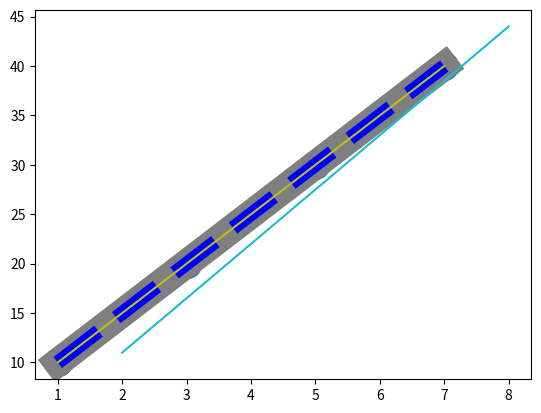

Write Python code to recreate this figure.
import matplotlib.pyplot as plt
import numpy as np

# Markers
x = np.array([1,3,5,7])
y = np.array([10,20,30,40])
plt.plot(x,y,'o')
plt.show()

# "Star"
plt.plot(x,y,'*')
plt.show()

# "Point"
plt.plot(x,y,'.')
plt.show()

# "Hexagon"
plt.plot(x,y,'H')
plt.show()

# "Diamond filled"
plt.plot(x,y,'D')
plt.show()

# "pentagon"
plt.plot(x,y,'P')
plt.show()

# "Triangle up"
plt.plot(x,y,'^')
plt.show()

# "Triangle right"
plt.plot(x,y,'>')
plt.show()

# "Triangle up"
plt.plot(x,y,'2')
plt.show()

# "Triangle right"
plt.plot(x,y,'4')
plt.show()

# "Horizontal line"
plt.plot(x,y,'-')
plt.show()

# "X filled"
plt.plot(x,y,'X')
plt.show()

# "plus"
plt.plot(x,y,'+')
plt.show()

# "Square"
plt.plot(x,y,'s')
plt.show()

# "Diamond"
plt.plot(x,y,'d')
plt.show()

# "Triangle down"
plt.plot(x,y,'v')
plt.show()

# "Triangle left"
plt.plot(x,y,'<')
plt.show()

# "Triangle down"
plt.plot(x,y,'1')
plt.show()

# "Triangle left"
plt.plot(x,y,'3')
plt.show()

# "pipe"
plt.plot(x,y,'|')
plt.show()
'''
'''# format strings
plt.plot(x,y,'o:r')
plt.show()

# '_ ,g'
plt.plot(x,y,'o-g')
plt.show()

# '--,b'
plt.plot(x,y,'o--b')
plt.show()

# '-.,c'
plt.plot(x,y,'o-.c')
plt.show()

# size of marker
plt.plot(x,y,'o',ms = 20)
plt.show()

# border colour of marker
plt.plot(x,y,'o',mec = 'r')
plt.show()

# inner colour of marker
plt.plot(x,y,'o',mfc = 'r')
plt.show()

# to change full colour of marker
plt.plot(x,y,'o',mec = 'r',mfc = 'r')
plt.show()

# Line Style
plt.plot(x,y,ls = 'dotted')
plt.show()

# dashed line
plt.plot(x,y,ls = 'dashed')
plt.show()

# None(remove a line)
plt.plot(x,y,ls = 'None')
plt.show()

# colour of line
plt.plot(x,y,c = 'r')
plt.show()

# width of line
plt.plot(x,y,lw = '20.5')
plt.show()

# colour & width & Type
plt.plot(x,y,ls = 'dashed',c = 'b',lw = '10')
plt.show()

# TO use multiple lines
x1 = np.array([2,4,6,8])
y1 = np.array([11,22,33,44])
plt.plot(x,y,x1,y1)
plt.show()